Run: headless pygame with SDL's dummy video driver; simulated clock (each Clock.tick advances the game by its frame time, no real sleeping); random seed 0; keys injected as events and as key.get_pressed() state; no mouse input.
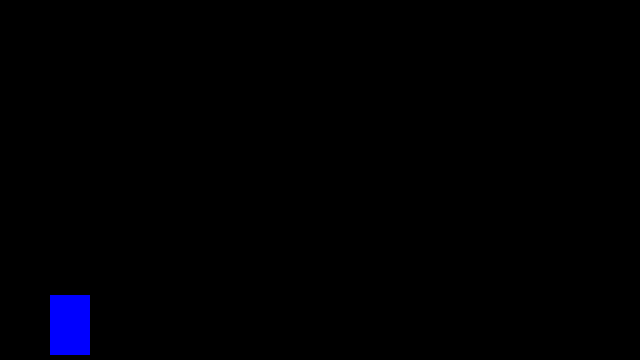
Frame 1 of 4 · flips 1–60 · no input
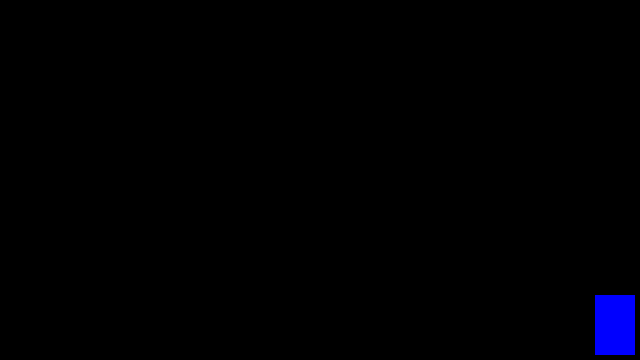
Frame 2 of 4 · flips 61–180 · tapped SPACE, RETURN · held RIGHT (→), D
Frame 3 of 4 · flips 181–300 · held DOWN (↓), S · screen unchanged from frame 2, image omitted
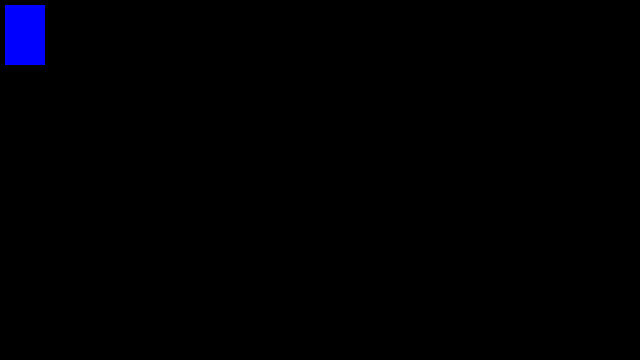
Frame 4 of 4 · flips 301–420 · held LEFT (←), A, UP (↑), W

The pygame program that drew these frames:

#techwithtim's pygame tutorial
import pygame
pygame.init()

window = pygame.display.set_mode((640, 360))

pygame.display.set_caption("First Pygame")

x = 50
y = 295
width = 40
height = 60
vel = 5

isJump = False
jumpCount = 10

run = True
while run:
    pygame.time.delay(50)

    for event in pygame.event.get():
        if event.type == pygame.QUIT:
            run = False

    keys = pygame.key.get_pressed()

    if keys[pygame.K_LEFT] and x > vel:
        x -= vel
    if keys[pygame.K_RIGHT] and x < 640 - width - vel:
        x += vel
    if not(isJump):
        if keys[pygame.K_SPACE]:
            isJump = True
        if keys[pygame.K_UP] and y > vel:
            y -= vel
        if keys[pygame.K_DOWN] and y < 360 - height - vel:
            y += vel
    else:
        if jumpCount >= -10:
            neg = 1
            if jumpCount < 0:
                neg = -1
            y -= (jumpCount ** 2) * 0.5 * neg
            jumpCount -= 1
        else:
            isJump = False
            jumpCount = 10

    window.fill((0, 0, 0))
    pygame.draw.rect(window, (0, 0, 255), (x, y, width, height))
    pygame.display.update()

pygame.quit()
